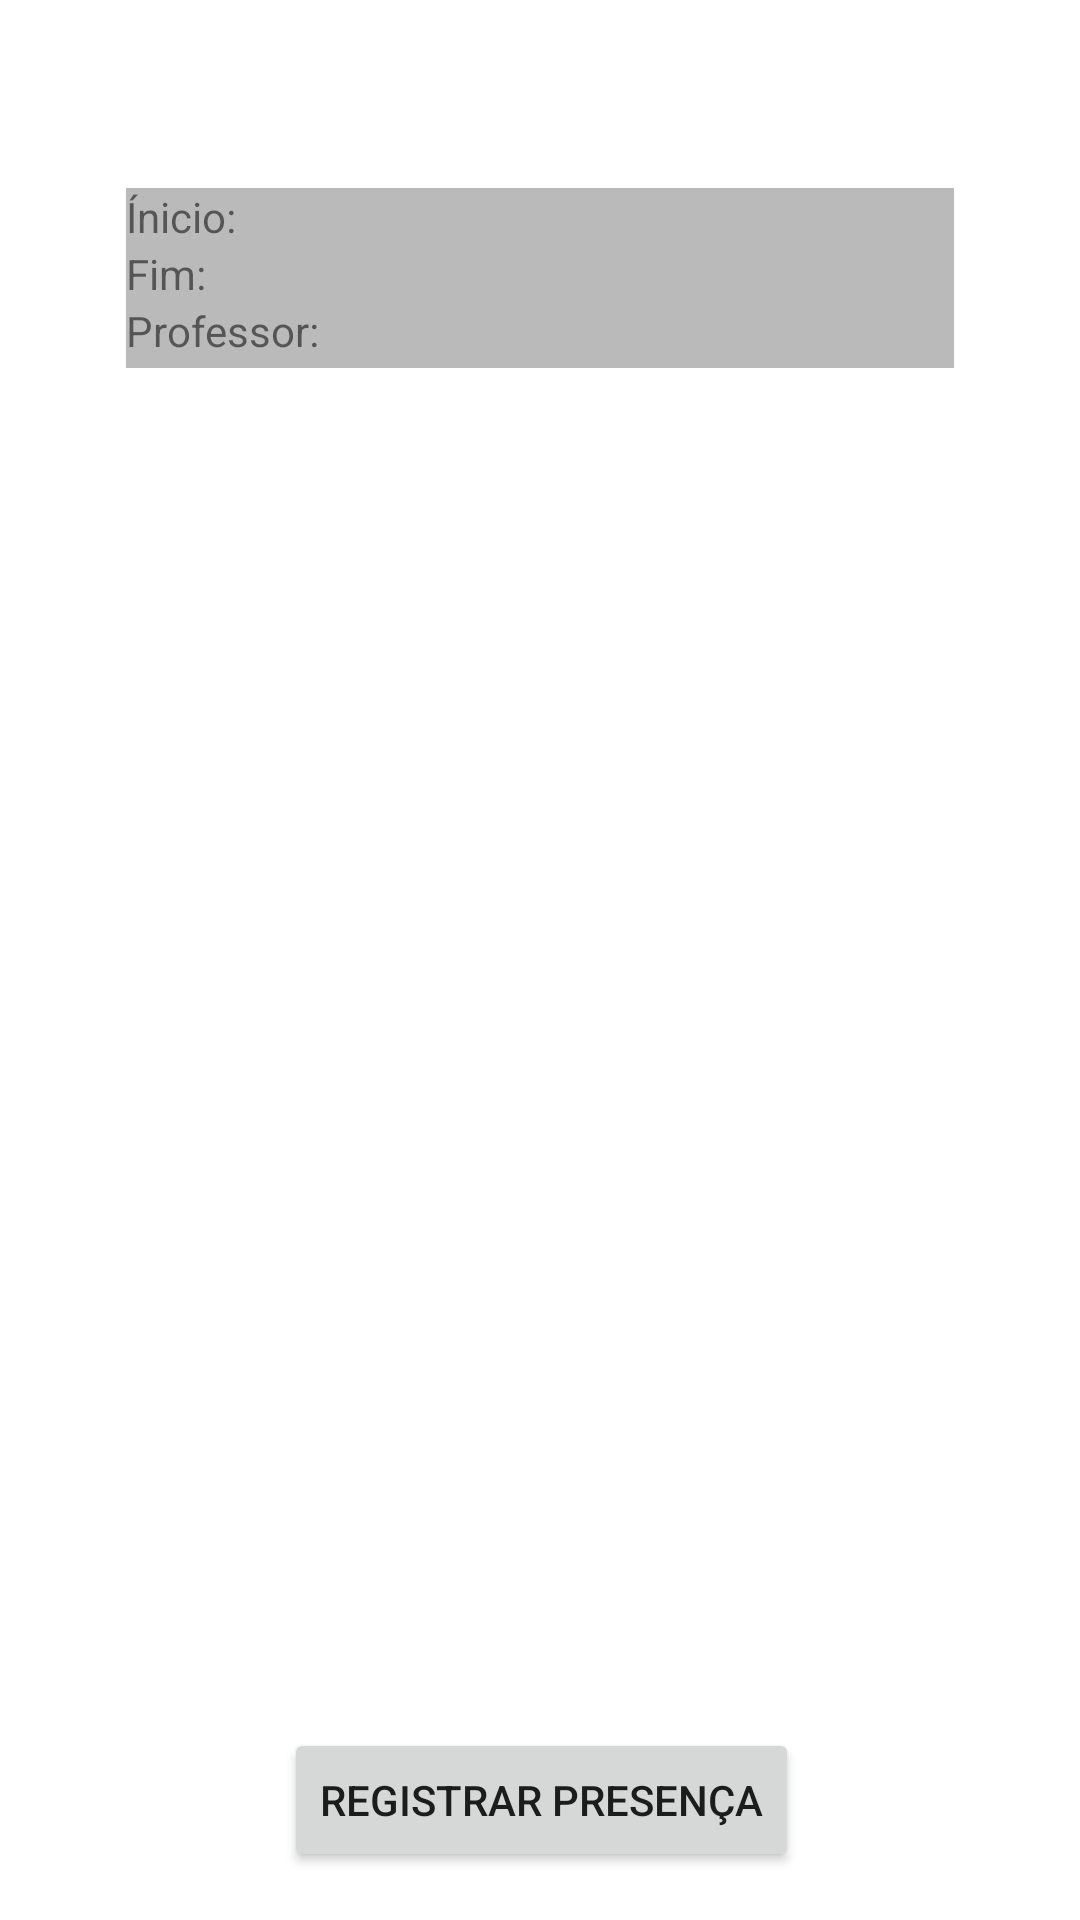

The Android layout XML behind this screen, and the referenced resources:
<!-- AndroidManifest.xml: application theme Theme.AcessoAluno -->
<!-- res/layout/aula_item.xml -->
<?xml version="1.0" encoding="utf-8"?>
<androidx.constraintlayout.widget.ConstraintLayout xmlns:android="http://schemas.android.com/apk/res/android"
    xmlns:app="http://schemas.android.com/apk/res-auto"
    xmlns:tools="http://schemas.android.com/tools"
    tools:showIn="@layout/activity_informacoes"
    android:layout_width="match_parent"
    android:layout_height="220dp"
    android:layout_gravity="center_horizontal">

    <TextView
        android:id="@+id/materia"
        android:layout_width="wrap_content"
        android:layout_height="wrap_content"
        android:layout_marginTop="16dp"
        app:layout_constraintEnd_toEndOf="parent"
        app:layout_constraintStart_toStartOf="parent"
        app:layout_constraintTop_toTopOf="parent"
        android:textSize="16sp"/>

    <TableLayout
        android:layout_marginTop="25dp"
        android:layout_width="wrap_content"
        android:layout_height="60dp"
        android:layout_marginLeft="4dp"
        android:layout_marginRight="4dp"
        android:background="#BABABA"
        android:gravity="center_horizontal"
        app:layout_constraintEnd_toEndOf="parent"
        app:layout_constraintStart_toStartOf="parent"
        app:layout_constraintTop_toBottomOf="@+id/materia">

        <TableRow>

            <TextView
                android:layout_width="@dimen/recycler_colum1"
                android:text="@string/item_aula_inicio" />

            <TextView
                android:id="@+id/inicio"
                android:layout_width="@dimen/recycler_colum2" />
        </TableRow>

        <TableRow>

            <TextView
                android:layout_width="@dimen/recycler_colum1"
                android:text="@string/item_aula_fim" />

            <TextView
                android:id="@+id/fim"
                android:layout_width="@dimen/recycler_colum2" />
        </TableRow>

        <TableRow>

            <TextView
                android:layout_width="@dimen/recycler_colum1"
                android:text="@string/item_aula_professor" />

            <TextView
                android:id="@+id/professor"
                android:layout_width="@dimen/recycler_colum2" />
        </TableRow>
    </TableLayout>

    <Button
        android:layout_width="wrap_content"
        android:layout_height="wrap_content"
        android:layout_marginBottom="16dp"
        android:text="@string/item_aula_registrar"
        app:layout_constraintBottom_toBottomOf="parent"
        app:layout_constraintEnd_toEndOf="parent"
        app:layout_constraintHorizontal_bias="0.502"
        app:layout_constraintStart_toStartOf="parent"
        android:id="@+id/btn_registrar"/>
</androidx.constraintlayout.widget.ConstraintLayout>
<!-- res/layout/activity_informacoes.xml (included above) -->
<?xml version="1.0" encoding="utf-8"?>
<androidx.constraintlayout.widget.ConstraintLayout xmlns:android="http://schemas.android.com/apk/res/android"
    xmlns:app="http://schemas.android.com/apk/res-auto"
    xmlns:tools="http://schemas.android.com/tools"
    android:layout_width="match_parent"
    android:layout_height="match_parent"
    android:orientation="vertical"
    tools:context=".Informacoes">

    <Button
        android:id="@+id/button"
        android:layout_width="wrap_content"
        android:layout_height="wrap_content"
        android:layout_marginBottom="72dp"
        android:onClick="btnBack"
        android:text="@string/back"
        app:layout_constraintBottom_toBottomOf="parent"
        app:layout_constraintEnd_toEndOf="parent"
        app:layout_constraintStart_toStartOf="parent" />

    <Button
        android:id="@+id/btnDisciplina"
        android:layout_width="wrap_content"
        android:layout_height="wrap_content"
        android:text="@string/disciplinas"
        app:layout_constraintBottom_toTopOf="@+id/button"
        app:layout_constraintEnd_toEndOf="parent"
        app:layout_constraintStart_toStartOf="parent" />

    <TextView
        android:id="@+id/textlocalizacao"
        android:layout_width="wrap_content"
        android:layout_height="wrap_content"
        android:layout_marginBottom="44dp"
        android:text="TextView"
        app:layout_constraintBottom_toBottomOf="parent"
        app:layout_constraintEnd_toEndOf="parent"
        app:layout_constraintHorizontal_bias="0.498"
        app:layout_constraintStart_toStartOf="parent"
        app:layout_constraintTop_toBottomOf="@+id/button"
        app:layout_constraintVertical_bias="1.0" />

    <TextView
        android:id="@+id/textTop"
        android:layout_width="wrap_content"
        android:layout_height="wrap_content"
        android:layout_marginTop="16dp"
        android:text="@string/informacoes_title"
        android:textSize="20sp"
        app:layout_constraintEnd_toEndOf="parent"
        app:layout_constraintHorizontal_bias="0.498"
        app:layout_constraintStart_toStartOf="parent"
        app:layout_constraintTop_toTopOf="parent" />

    <androidx.recyclerview.widget.RecyclerView
        android:id="@+id/recycler"
        android:layout_width="362dp"
        android:layout_height="587dp"
        app:layoutManager="androidx.recyclerview.widget.LinearLayoutManager"
        app:layout_constraintBottom_toBottomOf="parent"
        app:layout_constraintEnd_toEndOf="parent"
        app:layout_constraintHorizontal_bias="0.483"
        app:layout_constraintStart_toStartOf="parent"
        app:layout_constraintTop_toBottomOf="@+id/textTop"
        app:layout_constraintVertical_bias="0.155"
        tools:listitem="@layout/aula_item" />

</androidx.constraintlayout.widget.ConstraintLayout>
<!-- resources referenced by this layout -->
<resources>
  <dimen name="recycler_colum1">96dp</dimen>
  <dimen name="recycler_colum2">180dp</dimen>
  <string name="back">Voltar</string>
  <string name="informacoes_title">Aulas de hoje</string>
  <string name="item_aula_fim">Fim:</string>
  <string name="item_aula_inicio">Ínicio:</string>
  <string name="item_aula_professor">Professor:</string>
  <string name="item_aula_registrar">Registrar presença</string>
  <style name="Theme.AcessoAluno" parent="Theme.MaterialComponents.DayNight.DarkActionBar">
          
          <item name="colorPrimary">@color/purple_500</item>
          <item name="colorPrimaryVariant">@color/purple_700</item>
          <item name="colorOnPrimary">@color/white</item>
          
          <item name="colorSecondary">@color/teal_200</item>
          <item name="colorSecondaryVariant">@color/teal_700</item>
          <item name="colorOnSecondary">@color/black</item>
          
          <item name="android:statusBarColor" tools:targetApi="l">?attr/colorPrimaryVariant</item>
          
      </style>
  <!-- not gathered from this repository: default colours our renderer supplied (Android Studio template values) -->
  <color name="purple_500">#FF6200EE</color>
  <color name="purple_700">#FF3700B3</color>
  <color name="teal_200">#FF03DAC5</color>
  <color name="teal_700">#FF018786</color>
  <color name="black">#FF000000</color>
  <color name="white">#FFFFFFFF</color>
</resources>
